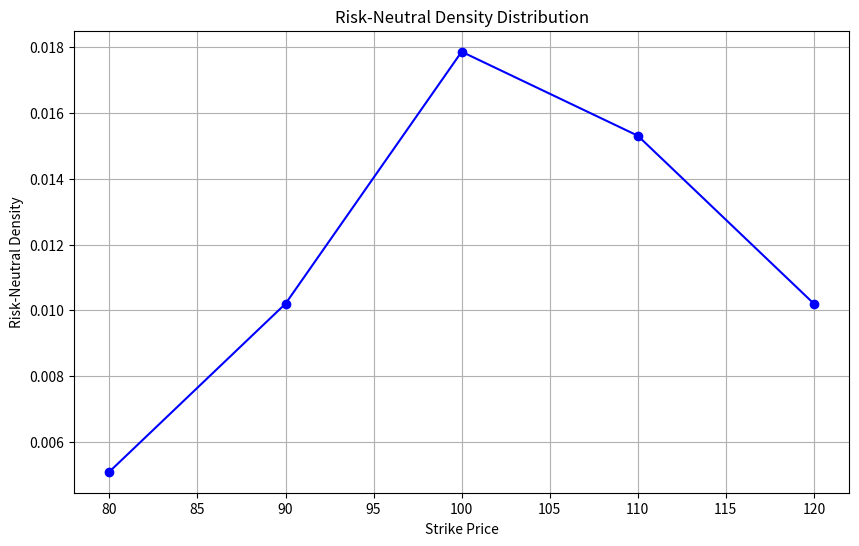

Generate this figure with matplotlib:
import numpy as np
from scipy.stats import norm
from scipy.optimize import brentq
import pandas as pd
import matplotlib.pyplot as plt

def black_scholes_call_price(S, K, T, r, sigma):
    d1 = (np.log(S / K) + (r + 0.5 * sigma**2) * T) / (sigma * np.sqrt(T))
    d2 = d1 - sigma * np.sqrt(T)
    return S * norm.cdf(d1) - K * np.exp(-r * T) * norm.cdf(d2)

def implied_volatility(S, K, T, r, market_price):
    # Function to find the implied volatility
    objective = lambda sigma: market_price - black_scholes_call_price(S, K, T, r, sigma)
    return brentq(objective, 1e-6, 2)

def breeden_litzenberger(C, K, r, T):
    # Numerically estimate second derivative of call price wrt strike
    d2C_dK2 = np.gradient(np.gradient(C, K), K)
    f_RN = np.exp(r * T) * d2C_dK2
    return f_RN

# Example data
S = 100  # Underlying price
r = 0.02  # Risk-free rate
T = 1  # Time to maturity in years
strikes = np.array([80, 90, 100, 110, 120])
market_prices = np.array([25, 17, 10, 5, 2])  # Example market prices for call options

# Calculate implied volatilities
implied_vols = np.array([implied_volatility(S, K, T, r, mp) for K, mp in zip(strikes, market_prices)])

# Calculate risk-neutral density
f_RN = breeden_litzenberger(market_prices, strikes, r, T)

# Adjust to real-world probabilities (assuming a market price of risk)
sigma_avg = np.mean(implied_vols)
lambda_mpr = 0.3  # Example value for market price of risk
mu_real = r + lambda_mpr * sigma_avg

# Expected return (simplified)
expected_return = mu_real

print(f"f_RN : {f_RN}")
print(f"Market Price of Risk (lambda): {lambda_mpr}")
print(f"Expected Return (mu): {expected_return:.2f}")

df = pd.DataFrame({
    'Strike': strikes,
    'Risk-Neutral Density': f_RN
})



print(df)

plt.figure(figsize=(10, 6))
plt.plot(strikes, f_RN, marker='o', linestyle='-', color='b')
plt.title('Risk-Neutral Density Distribution')
plt.xlabel('Strike Price')
plt.ylabel('Risk-Neutral Density')
plt.grid(True)
plt.show()